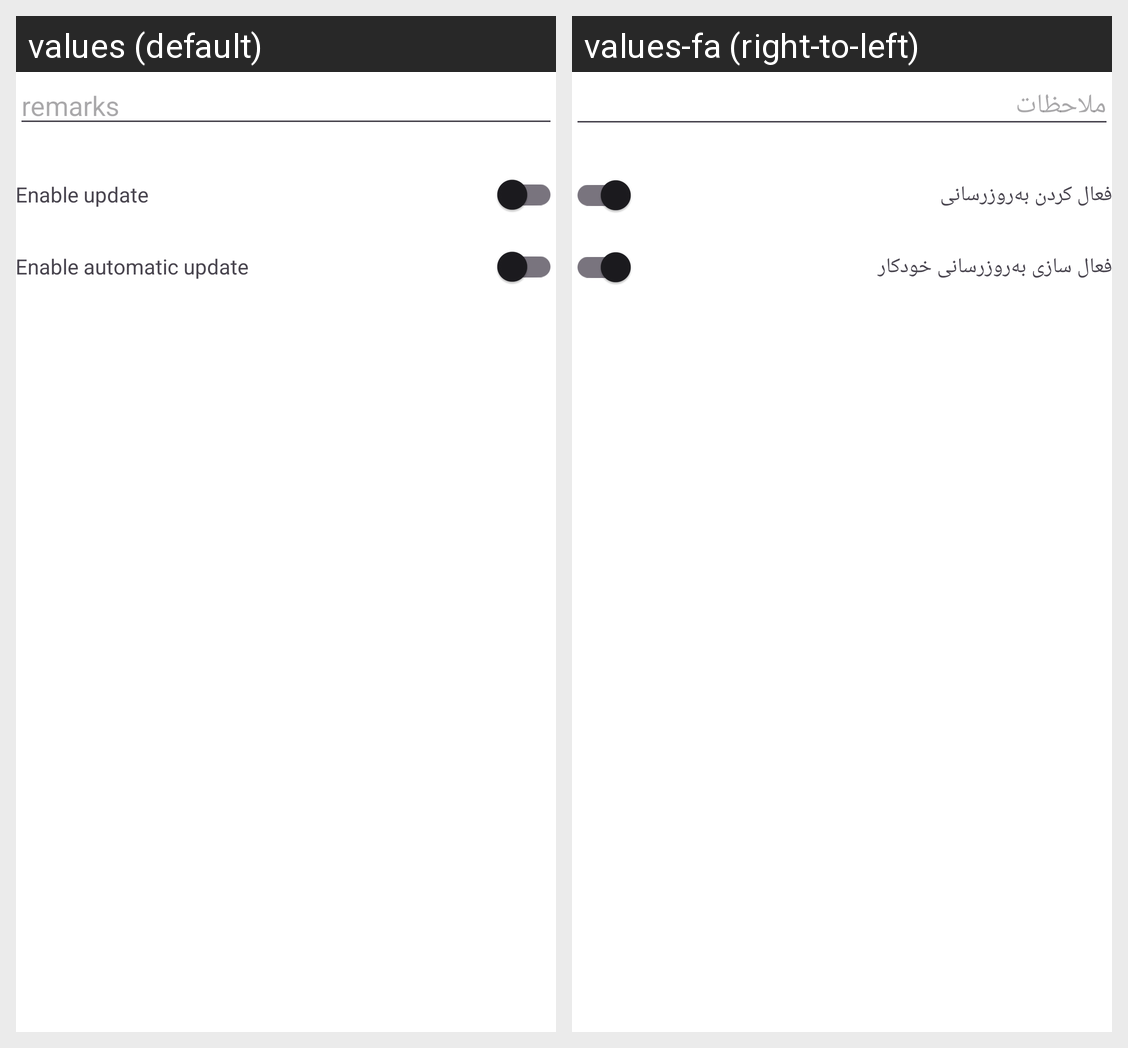

Translations of the strings shown on this Android screen, per locale in the grid:
Android screen res/layout/dialog_import_subscription.xml rendered under 2 locales, left to right: values (default), values-fa (right-to-left). Device: Nexus 5 (rendered at 1080×1920; each locale shown at half size, 540×960, under a caption strip naming it); theme AppThemeDayNight.NoActionBar.
Strings drawn on this screen, with the default value and each locale's value (text and hints the layout hard-codes, and strings that could not be matched under every locale, appear in the picture but are not listed):

sub_setting_remarks
  values: remarks
  values-fa: ملاحظات

sub_setting_enable
  values: Enable update
  values-fa: فعال کردن به‌روزرسانی

sub_auto_update
  values: Enable automatic update
  values-fa: فعال سازی به‌روزرسانی خودکار
